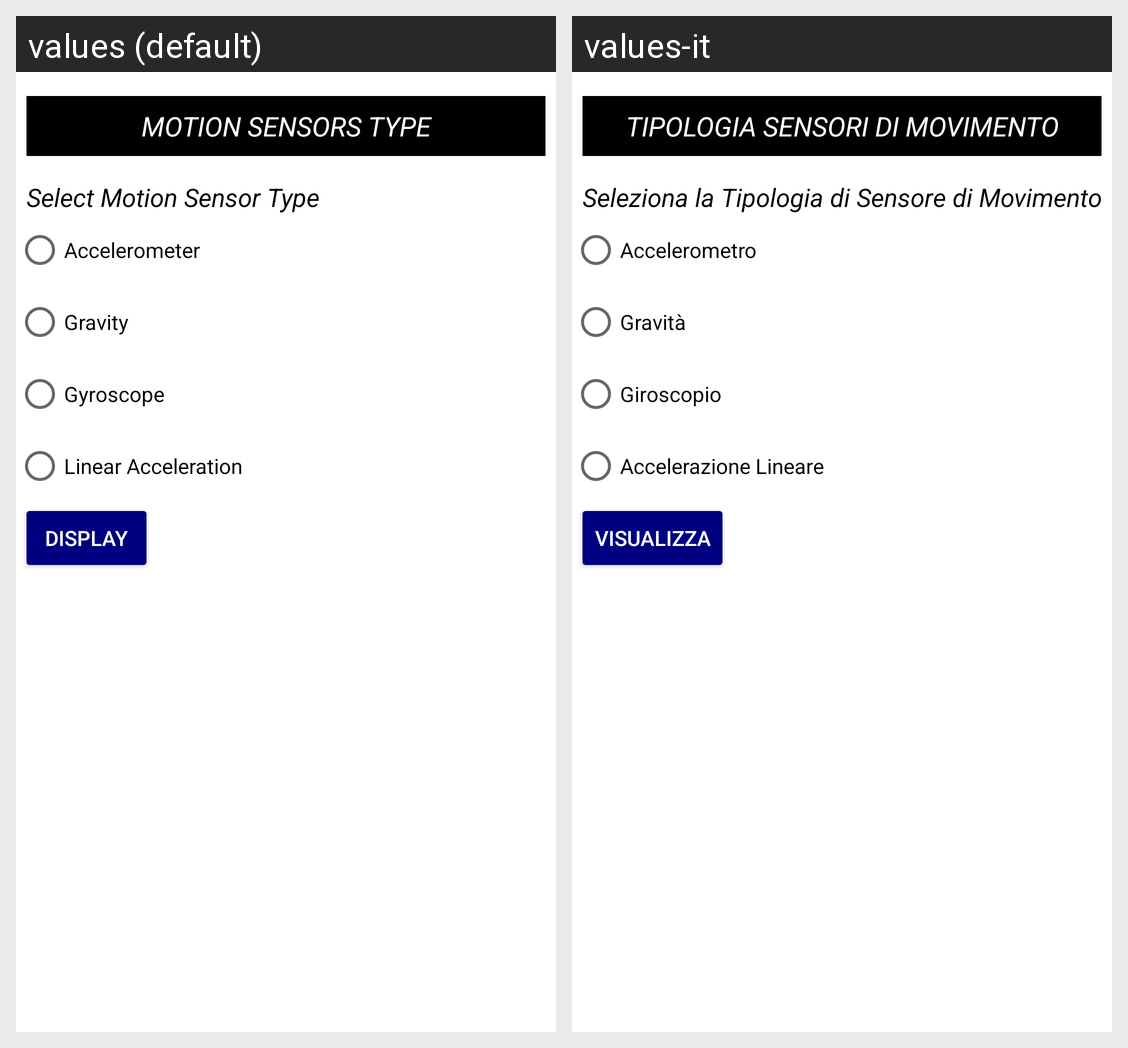

Translations of the strings shown on this Android screen, per locale in the grid:
Android screen res/layout/activity_motion_select_saved_value.xml rendered under 2 locales, left to right: values (default), values-it. Device: Nexus 5 (rendered at 1080×1920; each locale shown at half size, 540×960, under a caption strip naming it); theme Theme.SensoMeter.
Strings drawn on this screen, with the default value and each locale's value (text and hints the layout hard-codes, and strings that could not be matched under every locale, appear in the picture but are not listed):

motion_type_text
  values: Motion Sensors Type
  values-it: Tipologia Sensori di Movimento

motion_selector_text
  values: Select Motion Sensor Type
  values-it: Seleziona la Tipologia di Sensore di Movimento

motion_accelerometer_text
  values: Accelerometer
  values-it: Accelerometro

motion_gravity_text
  values: Gravity
  values-it: Gravità

motion_gyroscope_text
  values: Gyroscope
  values-it: Giroscopio

motion_linear_acceleration_text
  values: Linear Acceleration
  values-it: Accelerazione Lineare

view_value_text
  values: Display
  values-it: Visualizza
